Run: headless pygame with SDL's dummy video driver; simulated clock (each Clock.tick advances the game by its frame time, no real sleeping); random seed 0; keys injected as events and as key.get_pressed() state; mouse plan: one left click at the window centre at the start of phase 2, then a move to the lower-right quarter at the start of phase 3.
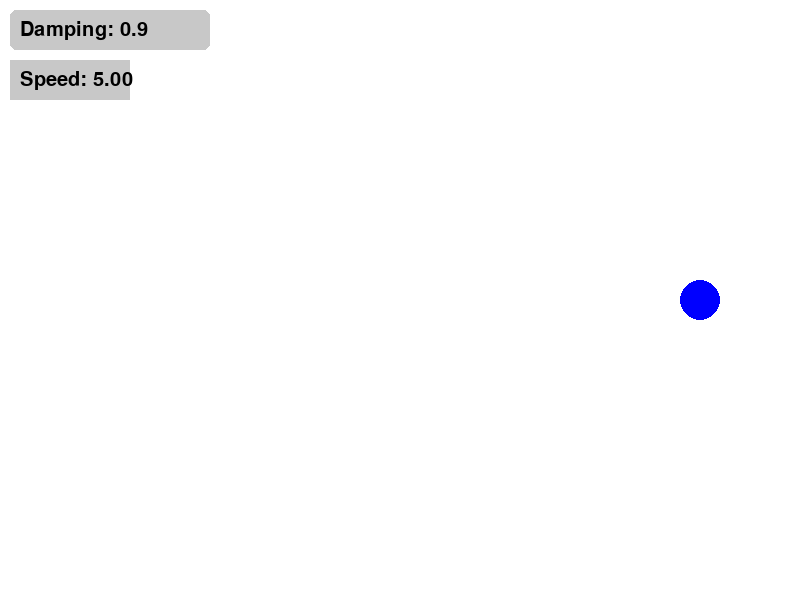
Frame 1 of 4 · flips 1–60 · no input
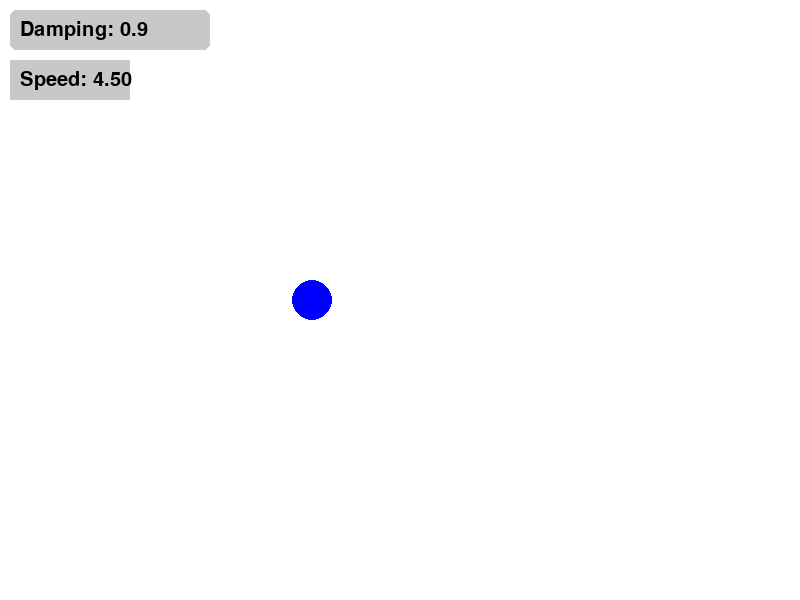
Frame 2 of 4 · flips 61–180 · clicked the window centre · tapped SPACE, RETURN · held RIGHT (→), D
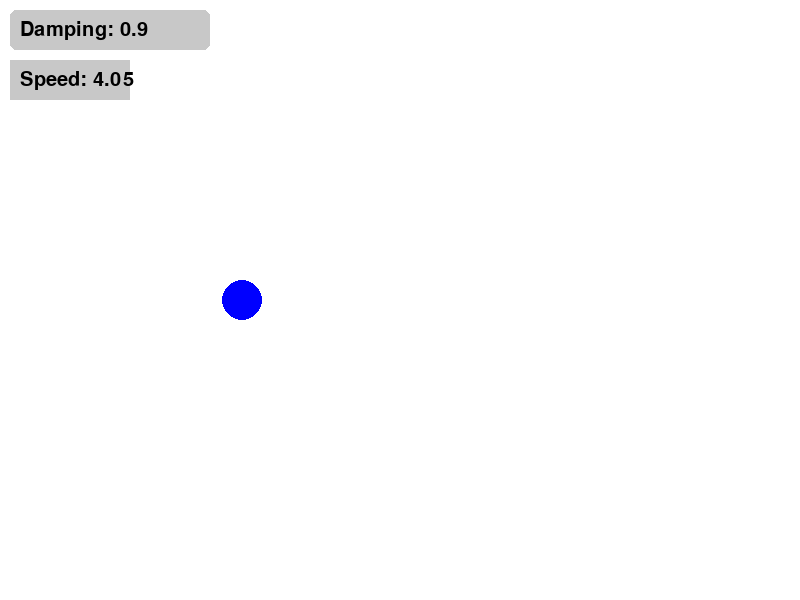
Frame 3 of 4 · flips 181–300 · moved the mouse to the lower-right quarter · held DOWN (↓), S
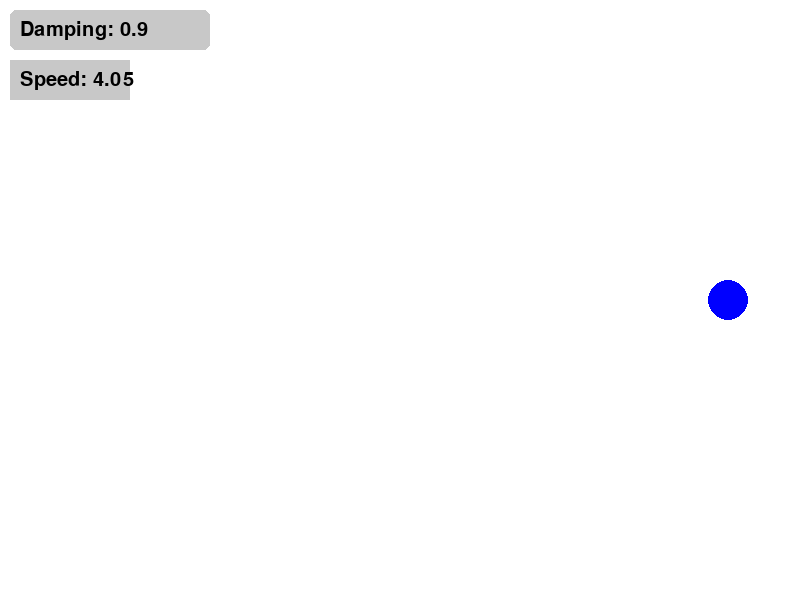
Frame 4 of 4 · flips 301–420 · held LEFT (←), A, UP (↑), W

The pygame program that drew these frames:

import pygame
import sys

pygame.init()

# Screen dimensions
SCREEN_WIDTH, SCREEN_HEIGHT = 800, 600
SCREEN_COLOR = (255, 255, 255)

# Ball properties
BALL_RADIUS = 20
BALL_COLOR = (0, 0, 255)
INITIAL_SPEED_X = 5

# Text box properties
TEXT_BOX_WIDTH = 200
TEXT_BOX_HEIGHT = 40
TEXT_BOX_COLOR = (200, 200, 200)
TEXT_BOX_ACTIVE_COLOR = (150, 150, 150)  # Color for active input box
TEXT_COLOR = (0, 0, 0)
FONT_SIZE = 30

# Initialize the screen
screen = pygame.display.set_mode((SCREEN_WIDTH, SCREEN_HEIGHT))
pygame.display.set_caption("Ball Bouncing with Damping")

# Initialize the ball
ball_x, ball_y = SCREEN_WIDTH // 2, SCREEN_HEIGHT // 2
ball_speed_x, ball_speed_y = INITIAL_SPEED_X, 0

# Initialize the font
font = pygame.font.Font(None, FONT_SIZE)

# Input box for damping factor
input_box = pygame.Rect(10, 10, TEXT_BOX_WIDTH, TEXT_BOX_HEIGHT)
damping_factor = 0.9
input_text = "Damping: {}".format(damping_factor)
active_input = False

def draw_speed_text(surface, speed):
    text_box = pygame.Surface((120, 40))
    text_box.fill(TEXT_BOX_COLOR)
    speed_text = font.render("Speed: {:.2f}".format(abs(speed)), True, TEXT_COLOR)
    surface.blit(text_box, (10, 60))
    surface.blit(speed_text, (20, 70))

def draw_input_box():
    color = TEXT_BOX_ACTIVE_COLOR if active_input else TEXT_BOX_COLOR
    pygame.draw.rect(screen, color, input_box, border_radius=6)
    #clear format the text in the input box
    input_surface = font.render(input_text, True, TEXT_COLOR)
    screen.blit(input_surface, (input_box.x + 10, input_box.y + 10))
    

while True:
    for event in pygame.event.get():
        if event.type == pygame.QUIT:
            pygame.quit()
            sys.exit()
        if event.type == pygame.MOUSEBUTTONDOWN:
            if input_box.collidepoint(event.pos):
                active_input = not active_input
            else:
                active_input = False
        if event.type == pygame.KEYDOWN:
            if active_input:
                if event.key == pygame.K_RETURN:
                    damping_factor = float(input_text.split(":")[-1])
                    active_input = False
                elif event.key == pygame.K_BACKSPACE:
                    input_text = input_text[:-1]
                else:
                    input_text += event.unicode
        if damping_factor > 1:
            damping_factor = 1
            input_text = "Damping: {}".format(damping_factor)

        elif damping_factor < 0:
            damping_factor = 0
            input_text = "Damping: {}".format(damping_factor)


    # Update the ball's position
    ball_x += ball_speed_x
    ball_y += ball_speed_y

    # Check for collisions with the screen edges
    if ball_x + BALL_RADIUS >= SCREEN_WIDTH:
        ball_x = SCREEN_WIDTH - BALL_RADIUS
        ball_speed_x *= -damping_factor

    if ball_x - BALL_RADIUS <= 0:
        ball_x = BALL_RADIUS
        ball_speed_x *= -damping_factor

    if ball_y + BALL_RADIUS >= SCREEN_HEIGHT:
        ball_y = SCREEN_HEIGHT - BALL_RADIUS
        ball_speed_y *= -damping_factor

    if ball_y - BALL_RADIUS <= 0:
        ball_y = BALL_RADIUS
        ball_speed_y *= -damping_factor

    # Draw the ball and the screen
    screen.fill(SCREEN_COLOR)
    pygame.draw.circle(screen, BALL_COLOR, (ball_x, ball_y), BALL_RADIUS)

    # Display speed in the text box
    draw_speed_text(screen, ball_speed_x)

    # Draw the input box
    draw_input_box()

    pygame.display.flip()

    # Control the frame rate
    pygame.time.Clock().tick(60)
